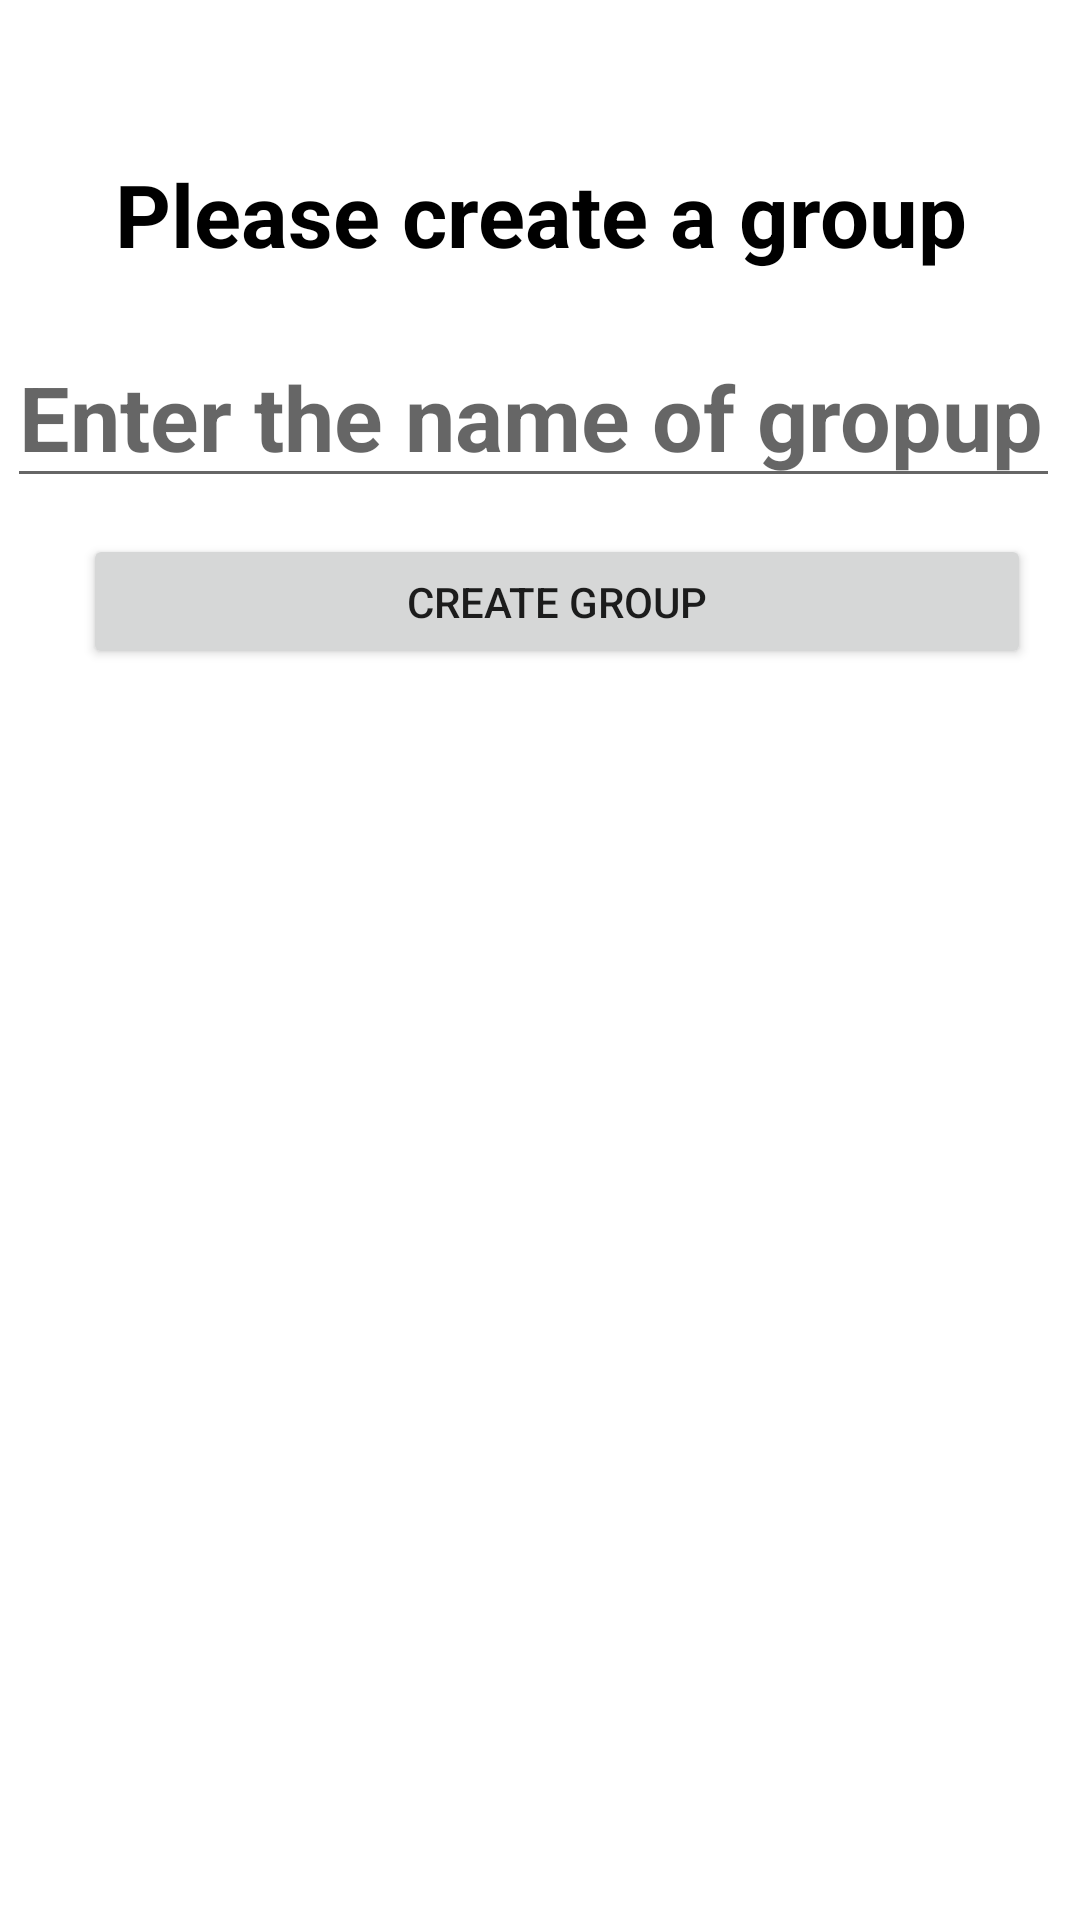

Android layout source for this screen:
<!-- AndroidManifest.xml: application theme Theme.Wht_clone -->
<!-- res/layout/dialog_layout.xml -->
<?xml version="1.0" encoding="utf-8"?>
<layout xmlns:tools="http://schemas.android.com/tools"
    xmlns:app="http://schemas.android.com/apk/res-auto"
    xmlns:android="http://schemas.android.com/apk/res/android"
    >

    <androidx.constraintlayout.widget.ConstraintLayout
        android:layout_width="match_parent"
        android:layout_height="wrap_content"
        android:layout_marginLeft="25dp"
        android:background="@color/white">

        <TextView
            android:id="@+id/textView2"
            android:layout_width="359dp"
            android:layout_height="37dp"
            android:layout_marginTop="52dp"
            android:text="Please create a group"
            android:textAlignment="center"
            android:textColor="@color/black"
            android:textSize="29dp"
            android:textStyle="bold"
            app:layout_constraintEnd_toEndOf="parent"
            app:layout_constraintStart_toStartOf="parent"
            app:layout_constraintTop_toTopOf="parent" />

        <EditText
            android:id="@+id/creategrp"
            android:layout_width="351dp"
            android:layout_height="49dp"
            android:layout_marginTop="28dp"
            android:hint="Enter the name of gropup"
            android:textColor="@color/black"
            android:textSize="30dp"
            android:textStyle="bold"
            app:layout_constraintEnd_toEndOf="parent"
            app:layout_constraintHorizontal_bias="0.257"
            app:layout_constraintStart_toStartOf="parent"
            app:layout_constraintTop_toBottomOf="@+id/textView2" />

        <Button
            android:id="@+id/craetegrpbtn"
            android:layout_width="316dp"
            android:layout_height="45dp"
            android:layout_marginTop="12dp"
            android:text="Create Group"
            app:layout_constraintEnd_toEndOf="parent"
            app:layout_constraintHorizontal_bias="0.627"
            app:layout_constraintStart_toStartOf="parent"
            app:layout_constraintTop_toBottomOf="@+id/creategrp" />
    </androidx.constraintlayout.widget.ConstraintLayout>
</layout>
<!-- resources referenced by this layout -->
<resources>
  <style name="Theme.Wht_clone" parent="Theme.MaterialComponents.DayNight.DarkActionBar">
          
          <item name="colorPrimary">@color/purple_500</item>
          <item name="colorPrimaryVariant">@color/purple_700</item>
          <item name="colorOnPrimary">@color/white</item>
          
          <item name="colorSecondary">@color/teal_200</item>
          <item name="colorSecondaryVariant">@color/teal_700</item>
          <item name="colorOnSecondary">@color/black</item>
          
          <item name="android:statusBarColor">?attr/colorPrimaryVariant</item>
          
      </style>
  <!-- not gathered from this repository: default colours our renderer supplied (Android Studio template values) -->
  <color name="purple_500">#FF6200EE</color>
  <color name="purple_700">#FF3700B3</color>
  <color name="teal_200">#FF03DAC5</color>
  <color name="teal_700">#FF018786</color>
  <color name="black">#FF000000</color>
  <color name="white">#FFFFFFFF</color>
</resources>
